Run: headless pygame with SDL's dummy video driver; simulated clock (each Clock.tick advances the game by its frame time, no real sleeping); random seed 0; keys injected as events and as key.get_pressed() state; mouse plan: one left click at the window centre at the start of phase 2, then a move to the lower-right quarter at the start of phase 3.
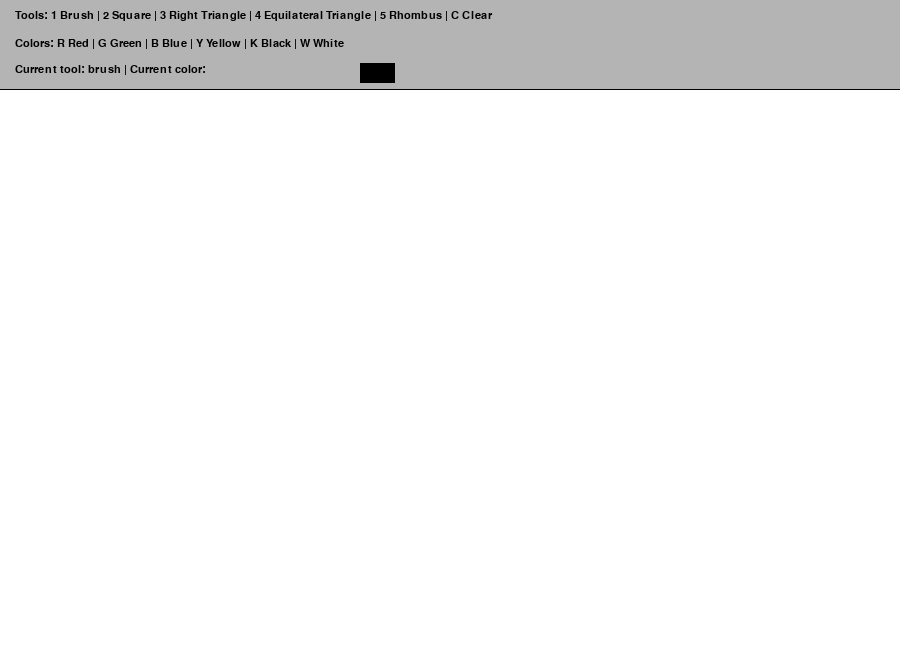
Frame 1 of 4 · flips 1–60 · no input
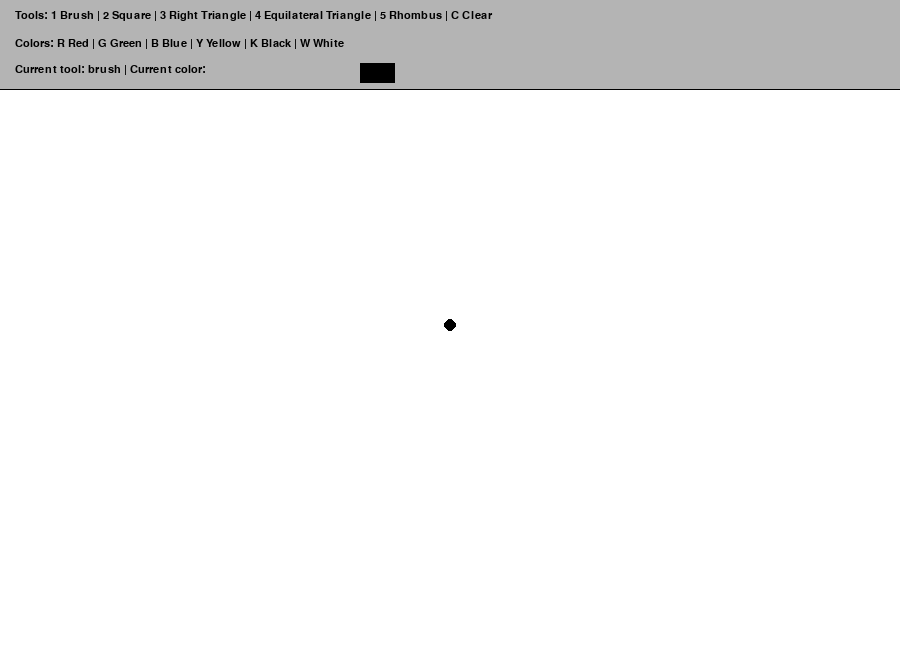
Frame 2 of 4 · flips 61–180 · clicked the window centre · tapped SPACE, RETURN · held RIGHT (→), D
Frame 3 of 4 · flips 181–300 · moved the mouse to the lower-right quarter · held DOWN (↓), S · screen unchanged from frame 2, image omitted
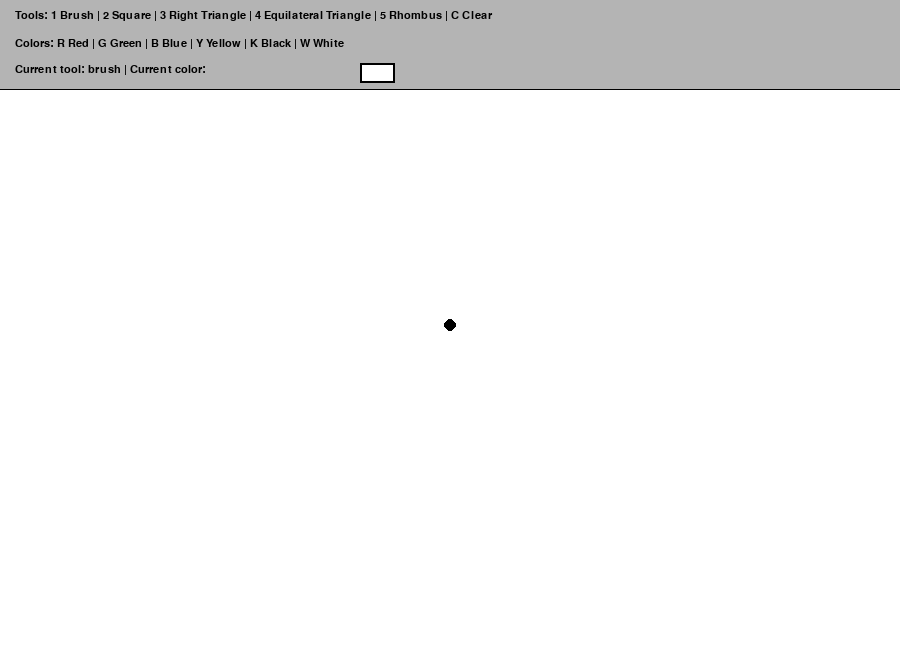
Frame 4 of 4 · flips 301–420 · held LEFT (←), A, UP (↑), W

The pygame program that drew these frames:

import pygame
import sys
import math

pygame.init()

# Window settings
WIDTH = 900
HEIGHT = 650
TOOLBAR_HEIGHT = 90

screen = pygame.display.set_mode((WIDTH, HEIGHT))
pygame.display.set_caption("Paint - Practice 11")

clock = pygame.time.Clock()

# Colors
BLACK = (0, 0, 0)
WHITE = (255, 255, 255)
GRAY = (180, 180, 180)
RED = (230, 50, 50)
GREEN = (50, 200, 80)
BLUE = (60, 120, 230)
YELLOW = (250, 220, 50)

# Font
font = pygame.font.SysFont("Verdana", 17)

# Paint settings
background_color = WHITE
current_color = BLACK
current_tool = "brush"

brush_size = 6

# Shape drawing variables
drawing_shape = False
start_pos = None

# Canvas stores the real drawing
canvas = pygame.Surface((WIDTH, HEIGHT - TOOLBAR_HEIGHT))
canvas.fill(background_color)


def get_canvas_pos(mouse_pos):
    """
    Converts screen mouse position to canvas position.
    Canvas starts below toolbar.
    """
    x, y = mouse_pos
    return x, y - TOOLBAR_HEIGHT


def draw_toolbar():
    """Draws toolbar with controls and current settings."""
    pygame.draw.rect(screen, GRAY, (0, 0, WIDTH, TOOLBAR_HEIGHT))
    pygame.draw.line(screen, BLACK, (0, TOOLBAR_HEIGHT), (WIDTH, TOOLBAR_HEIGHT), 3)

    line1 = font.render(
        "Tools: 1 Brush | 2 Square | 3 Right Triangle | 4 Equilateral Triangle | 5 Rhombus | C Clear",
        True,
        BLACK
    )

    line2 = font.render(
        "Colors: R Red | G Green | B Blue | Y Yellow | K Black | W White",
        True,
        BLACK
    )

    line3 = font.render(
        f"Current tool: {current_tool} | Current color:",
        True,
        BLACK
    )

    screen.blit(line1, (15, 10))
    screen.blit(line2, (15, 38))
    screen.blit(line3, (15, 64))

    # Show selected color
    pygame.draw.rect(screen, current_color, (360, 63, 35, 20))
    pygame.draw.rect(screen, BLACK, (360, 63, 35, 20), 2)


def get_square_rect(start, end):
    """
    Creates a square rectangle.
    The side length is based on mouse movement.
    """
    sx, sy = start
    ex, ey = end

    dx = ex - sx
    dy = ey - sy

    side = min(abs(dx), abs(dy))

    # Keep direction depending on mouse drag
    if dx < 0:
        sx -= side

    if dy < 0:
        sy -= side

    return pygame.Rect(sx, sy, side, side)


def get_right_triangle_points(start, end):
    """
    Creates points for a right triangle.
    The triangle is based on the rectangle from start to end.
    """
    sx, sy = start
    ex, ey = end

    return [
        (sx, sy),
        (sx, ey),
        (ex, ey)
    ]


def get_equilateral_triangle_points(start, end):
    """
    Creates an equilateral triangle.
    Width is based on mouse drag.
    Height is calculated using formula:
    height = side * sqrt(3) / 2
    """
    sx, sy = start
    ex, ey = end

    side = ex - sx

    # Direction of drawing
    direction = 1
    if side < 0:
        direction = -1

    side = abs(side)
    height = side * math.sqrt(3) / 2

    # Triangle points
    point1 = (sx, sy)
    point2 = (sx + side * direction, sy)
    point3 = (sx + side * direction / 2, sy - height)

    return [point1, point2, point3]


def get_rhombus_points(start, end):
    """
    Creates a rhombus using start and end positions.
    The rhombus is drawn inside an invisible rectangle.
    """
    sx, sy = start
    ex, ey = end

    center_x = (sx + ex) // 2
    center_y = (sy + ey) // 2

    return [
        (center_x, sy),
        (ex, center_y),
        (center_x, ey),
        (sx, center_y)
    ]


def draw_shape(surface, end_mouse_pos, preview=False):
    """
    Draws selected shape on a given surface.
    If preview=True, shape is drawn only as outline.
    """
    if start_pos is None:
        return

    end_pos = get_canvas_pos(end_mouse_pos)

    # In preview mode we draw on the screen, not directly on the canvas.
    # Because screen coordinates include toolbar offset,
    # we need to shift y coordinates down.
    y_offset = TOOLBAR_HEIGHT if preview else 0

    width = 2 if preview else 3

    if current_tool == "square":
        rect = get_square_rect(start_pos, end_pos)

        if preview:
            rect.y += y_offset

        pygame.draw.rect(surface, current_color, rect, width)

    elif current_tool == "right_triangle":
        points = get_right_triangle_points(start_pos, end_pos)

        if preview:
            points = [(x, y + y_offset) for x, y in points]

        pygame.draw.polygon(surface, current_color, points, width)

    elif current_tool == "equilateral_triangle":
        points = get_equilateral_triangle_points(start_pos, end_pos)

        if preview:
            points = [(x, y + y_offset) for x, y in points]

        pygame.draw.polygon(surface, current_color, points, width)

    elif current_tool == "rhombus":
        points = get_rhombus_points(start_pos, end_pos)

        if preview:
            points = [(x, y + y_offset) for x, y in points]

        pygame.draw.polygon(surface, current_color, points, width)


# Main loop
while True:
    mouse_pos = pygame.mouse.get_pos()
    mouse_pressed = pygame.mouse.get_pressed()

    for event in pygame.event.get():
        if event.type == pygame.QUIT:
            pygame.quit()
            sys.exit()

    
        # Keyboard controls
    
        if event.type == pygame.KEYDOWN:
            # Tool selection
            if event.key == pygame.K_1:
                current_tool = "brush"

            elif event.key == pygame.K_2:
                current_tool = "square"

            elif event.key == pygame.K_3:
                current_tool = "right_triangle"

            elif event.key == pygame.K_4:
                current_tool = "equilateral_triangle"

            elif event.key == pygame.K_5:
                current_tool = "rhombus"

            # Clear canvas
            elif event.key == pygame.K_c:
                canvas.fill(background_color)

            # Color selection
            elif event.key == pygame.K_r:
                current_color = RED

            elif event.key == pygame.K_g:
                current_color = GREEN

            elif event.key == pygame.K_b:
                current_color = BLUE

            elif event.key == pygame.K_y:
                current_color = YELLOW

            elif event.key == pygame.K_k:
                current_color = BLACK

            elif event.key == pygame.K_w:
                current_color = WHITE

    
        # Start drawing shape
    
        if event.type == pygame.MOUSEBUTTONDOWN:
            if event.button == 1 and mouse_pos[1] > TOOLBAR_HEIGHT:
                if current_tool in [
                    "square",
                    "right_triangle",
                    "equilateral_triangle",
                    "rhombus"
                ]:
                    drawing_shape = True
                    start_pos = get_canvas_pos(mouse_pos)

    
        # Finish drawing shape
    
        if event.type == pygame.MOUSEBUTTONUP:
            if event.button == 1 and drawing_shape:
                draw_shape(canvas, mouse_pos, preview=False)
                drawing_shape = False
                start_pos = None


    # Brush drawing

    if mouse_pressed[0] and mouse_pos[1] > TOOLBAR_HEIGHT:
        if current_tool == "brush":
            canvas_pos = get_canvas_pos(mouse_pos)
            pygame.draw.circle(canvas, current_color, canvas_pos, brush_size)


    # Draw screen

    screen.fill(WHITE)

    # Draw toolbar
    draw_toolbar()

    # Draw saved canvas
    screen.blit(canvas, (0, TOOLBAR_HEIGHT))

    # Draw preview shape while mouse is held
    if drawing_shape:
        draw_shape(screen, mouse_pos, preview=True)

    pygame.display.update()
    clock.tick(60)
